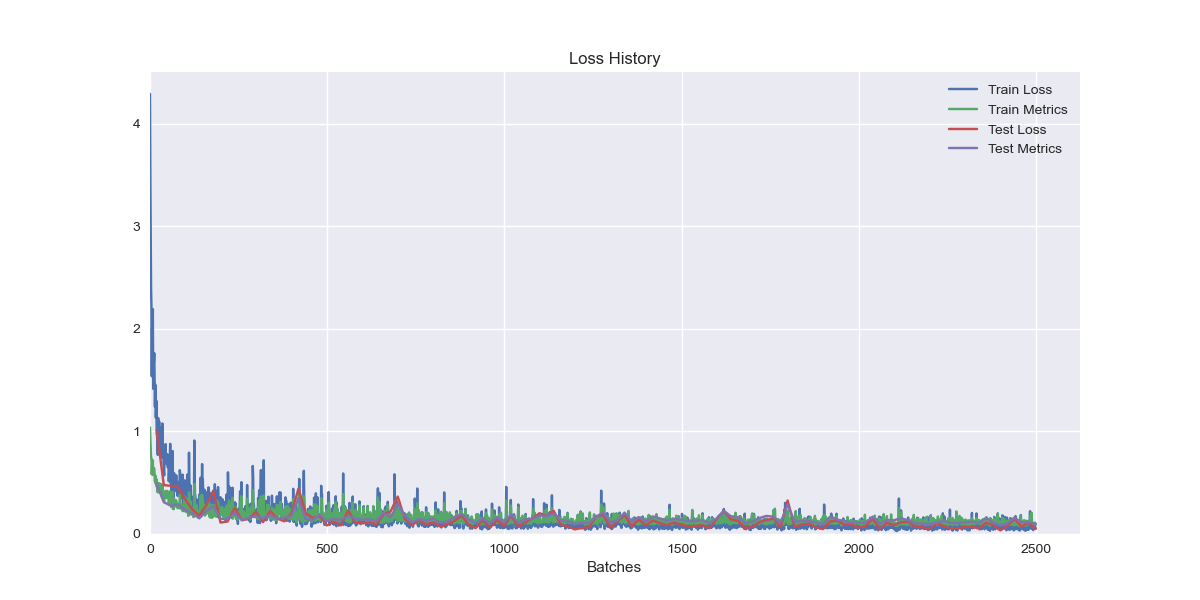

Values plotted in this chart, from the file beside it:
loss, metrics
4.292, 1.038
3.454, 0.9202
2.967, 0.8413
2.396, 0.7425
2.226, 0.7415
1.538, 0.5813
2.004, 0.6671
1.757, 0.6429
2.193, 0.7193
1.416, 0.5756
1.663, 0.6403
1.669, 0.6378
1.763, 0.639
1.512, 0.5737
1.241, 0.5134
1.456, 0.5704
1.136, 0.4914
1.137, 0.5013
1.3, 0.5363
0.9725, 0.4605
0.9597, 0.4753
0.8444, 0.4132
0.7716, 0.4056
1.131, 0.4963
0.8651, 0.4342
1.052, 0.4955
1.096, 0.4832
0.962, 0.4507
0.8093, 0.3986
0.8272, 0.3981
1.044, 0.488
0.9691, 0.4616
0.7471, 0.3711
0.7452, 0.3781
0.9257, 0.4089
1.077, 0.4813
0.7922, 0.4076
0.8224, 0.3998
0.7365, 0.4001
0.6094, 0.3265
0.5709, 0.3192
0.7568, 0.3796
0.7462, 0.3982
0.7375, 0.3613
0.877, 0.4213
0.7329, 0.3711
0.6868, 0.3502
0.7546, 0.3644
0.7358, 0.3663
0.7781, 0.4194
0.6519, 0.3542
0.6648, 0.3903
0.6979, 0.3548
0.5147, 0.3032
0.5961, 0.3169
0.6387, 0.3487
0.775, 0.4152
0.8792, 0.4081
0.4982, 0.2924
0.5453, 0.3193
... 2,440 more rows
